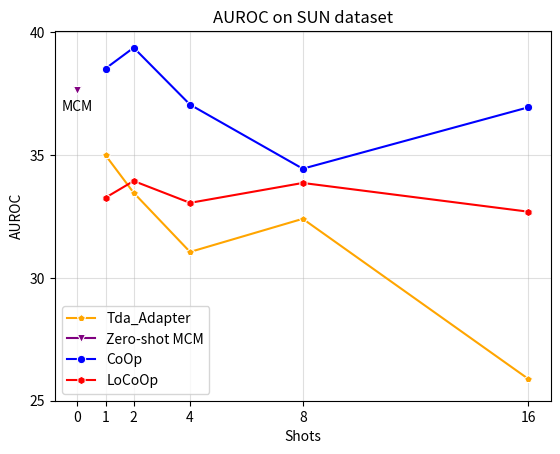

This figure's Python source:
import seaborn as sns
import matplotlib.pyplot as plt
plt.figure(dpi=500)
x = [0, 1, 2, 4, 8, 16]

CoOp = [38.53, 39.38, 37.06, 34.45, 36.95]
LoCoOp = [33.27, 33.95, 33.06, 33.87, 32.70]
Dual = [35, 33.47, 31.06, 32.41, 25.89]
MCM = [37.67]

#tipkclx = [65.3, 66.7, 67.3, 69.5, 71]
#tipkcl = [67.27, 68.19, 69.31, 70.46, 71.81]
ours = []
color_list = ['red', 'blue', 'green', 'yellow', 'orange', 'purple', 'pink', 'brown', 'black', 'gray']
marker_list = ['o', 'x', '+', '*', '^', 'v', '<', '>', 'p', 'h']

sns.lineplot(x=x[1:], y=Dual, color='orange', marker='p', label='Tda_Adapter')
sns.lineplot(x=x[0:1], y=MCM, color='purple', marker='v', label='Zero-shot MCM')
sns.lineplot(x=x[1:], y=CoOp, color='blue', marker='o', label='CoOp')
sns.lineplot(x=x[1:], y=LoCoOp, color='red', marker='h', label='LoCoOp')
# sns.lineplot(x=x[1:], y=tipkclx, color='orange', marker='p', label='Tip-Adapter+KCL*')
# sns.lineplot(x=x[1:], y=tipkcl, color='purple', marker='v', label='Tip-Adapter+KCL')

plt.annotate("MCM", xy=(0, 37.67), textcoords="offset points", xytext=(0, -15), ha='center')

plt.grid(alpha=0.4)
plt.yticks([25, 30, 35, 40])
plt.xticks([0, 1, 2, 4, 8, 16])
plt.grid(alpha=0.4)
plt.xlabel('Shots')
plt.ylabel('AUROC')
plt.title('AUROC on SUN dataset')
plt.savefig('./sun_free_auroc.png')